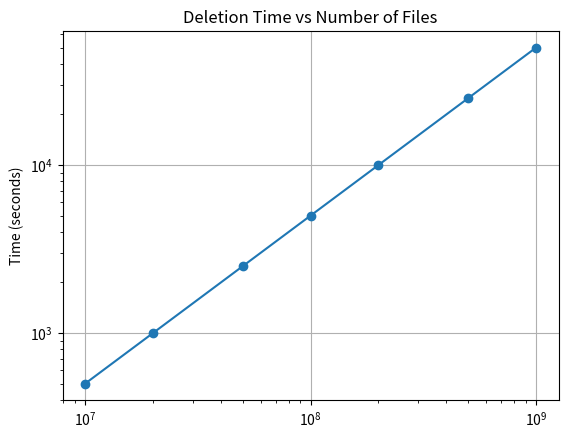

The matplotlib source for this figure:
import matplotlib.pyplot as plt

def calculate_time(num_files, deletion_rate_per_node, num_nodes):
    return num_files / (deletion_rate_per_node * num_nodes)

deletion_rate_per_node = 2000
num_nodes = 10

file_counts = [10**7, 2 * 10**7, 5 * 10**7, 10**8, 2 * 10**8, 5 * 10**8, 10**9]
times = [calculate_time(files, deletion_rate_per_node, num_nodes) for files in file_counts]

plt.plot(file_counts, times, marker='o')
plt.xscale('log')
plt.yscale('log')
plt.ylabel('Time (seconds)')
plt.title('Deletion Time vs Number of Files')
plt.grid(True)
plt.show()